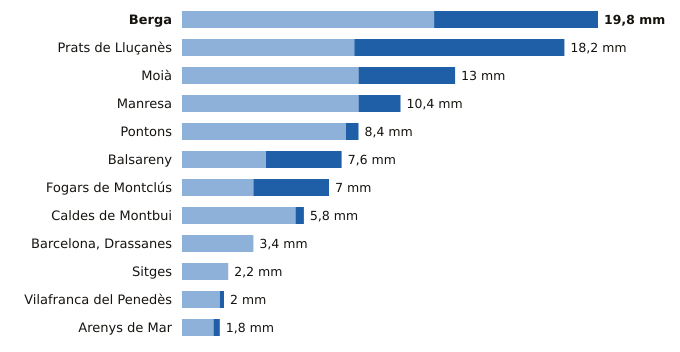

Data behind this chart, as committed beside it:
estacion, provincia, indicativo, mm_6_dias_anteriores, mm_hoy, mm_7_dias, horas_de_hoy
Berga, Barcelona, 0092X, 12.0, 7.8, 19.8, 8
Prats de Lluçanès, Barcelona, 0114X, 8.2, 10.0, 18.2, 9
Moià, Barcelona, 0120X, 8.4, 4.6, 13.0, 9
Manresa, Barcelona, 0149X, 8.4, 2.0, 10.4, 9
Pontons, Barcelona, 0061X, 7.8, 0.6, 8.4, 8
Balsareny, Barcelona, 0106X, 4.0, 3.6, 7.6, 8
Fogars de Montclús, Barcelona, 0260X, 3.4, 3.6, 7.0, 7
Caldes de Montbui, Barcelona, 0222X, 5.4, 0.4, 5.8, 8
Barcelona, Drassanes, Barcelona, 0201X, 3.4, 0.0, 3.4, 8
Sitges, Barcelona, 0073X, 2.2, 0.0, 2.2, 9
Vilafranca del Penedès, Barcelona, 0066X, 1.8, 0.2, 2.0, 8
Arenys de Mar, Barcelona, 0252D, 1.5, 0.3, 1.8, 9
